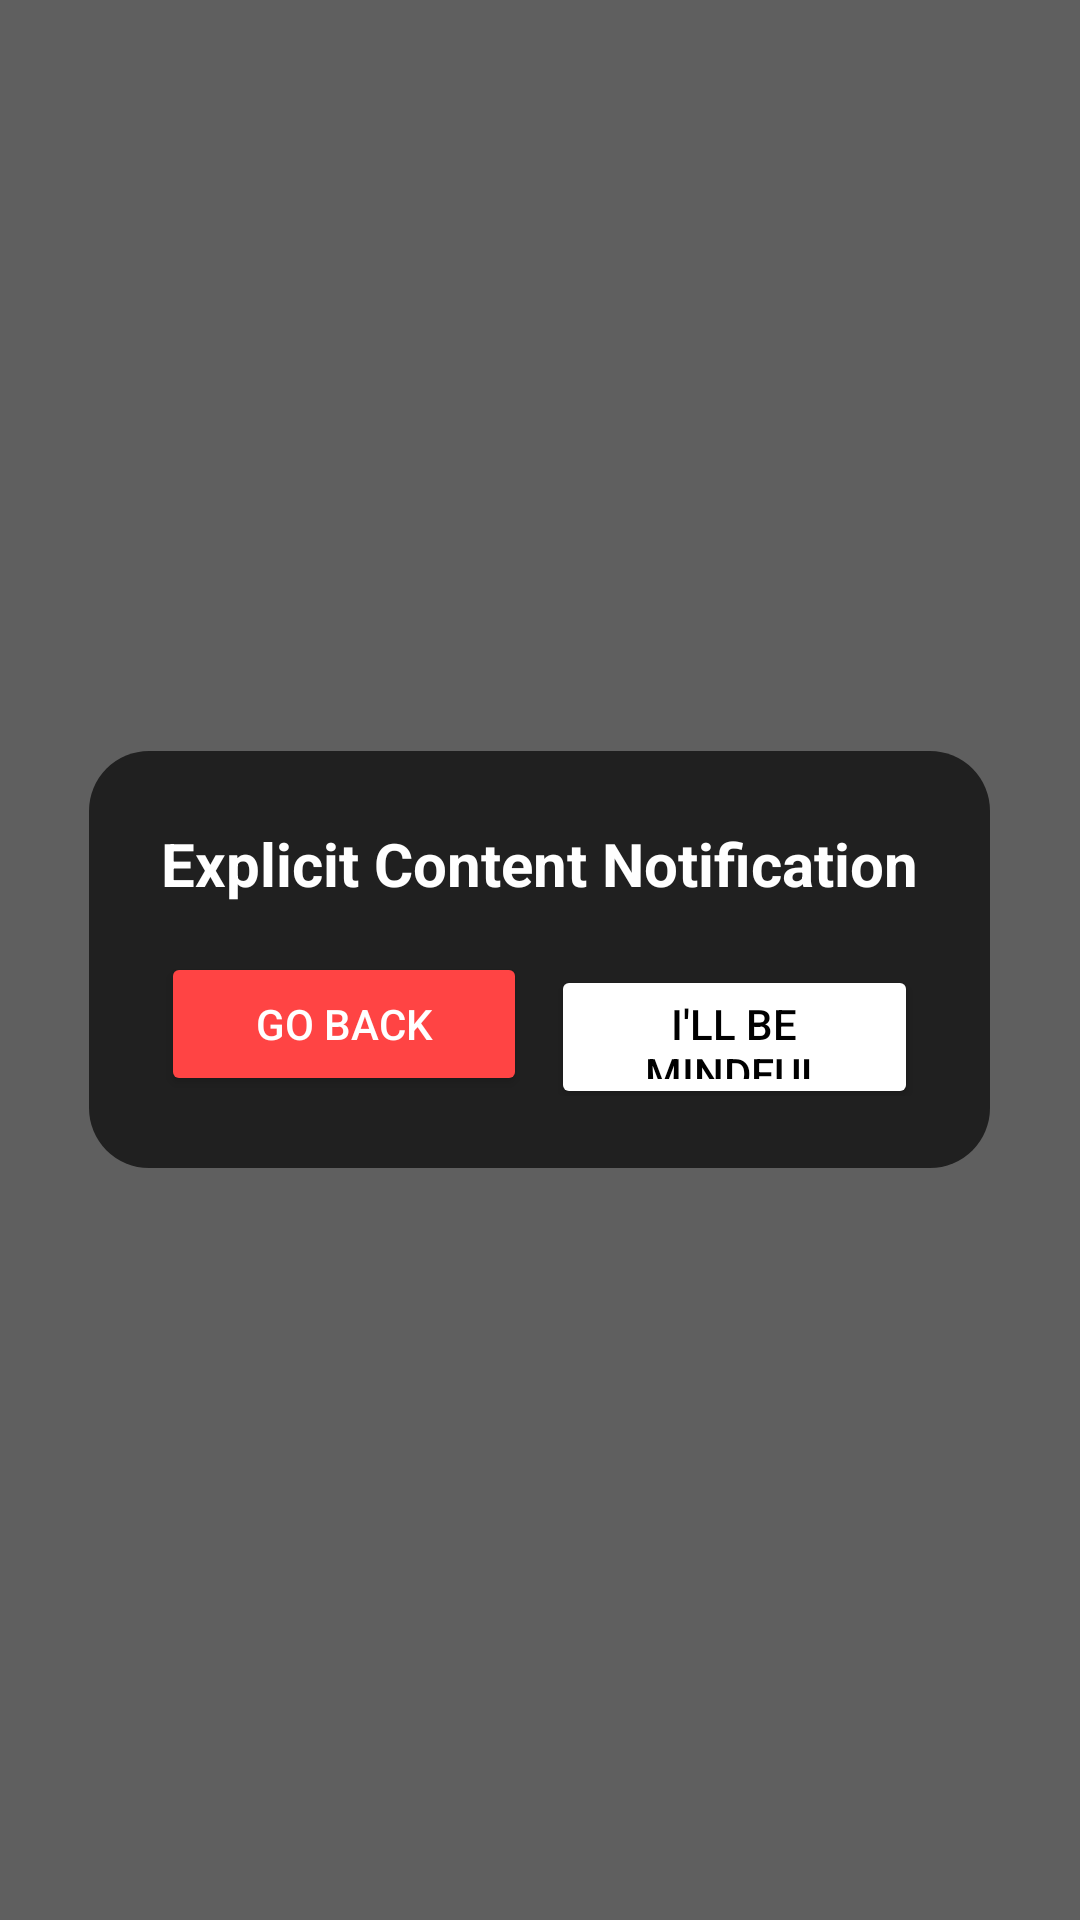

Produce the Android XML layout that renders to this screen, including the resource entries it uses.
<!-- AndroidManifest.xml: application theme Theme.MaterialComponents.DayNight.NoActionBar -->
<!-- res/layout/layout_blur.xml -->
<?xml version="1.0" encoding="utf-8"?>
<FrameLayout xmlns:android="http://schemas.android.com/apk/res/android"
    android:layout_width="match_parent"
    android:layout_height="match_parent"
    android:background="#A0000000">

    <LinearLayout
        android:layout_width="wrap_content"
        android:layout_height="wrap_content"
        android:layout_gravity="center"
        android:orientation="vertical"
        android:padding="24dp"
        android:background="@drawable/bg_timer_overlay">

        <TextView
            android:id="@+id/tvBlurMessage"
            android:layout_width="wrap_content"
            android:layout_height="wrap_content"
            android:text="Explicit Content Notification"
            android:textColor="#FFFFFF"
            android:textSize="20sp"
            android:textStyle="bold"
            android:gravity="center"
            android:layout_marginBottom="16dp" />

        <LinearLayout
            android:layout_width="match_parent"
            android:layout_height="wrap_content"
            android:orientation="horizontal">

            <Button
                android:id="@+id/btnGoBack"
                android:layout_width="0dp"
                android:layout_height="wrap_content"
                android:layout_weight="1"
                android:text="Go Back"
                android:backgroundTint="#FF4444"
                android:textColor="#FFFFFF" />

            <Button
                android:id="@+id/btnDismissBlur"
                android:layout_width="0dp"
                android:layout_height="wrap_content"
                android:layout_weight="1"
                android:layout_marginStart="8dp"
                android:text="I'll be mindful"
                android:backgroundTint="#FFFFFF"
                android:textColor="#000000" />
        </LinearLayout>
            
    </LinearLayout>
</FrameLayout>
<!-- resources referenced by this layout -->
<resources>
  <!-- drawable bg_timer_overlay (drawable) -->
  <?xml version="1.0" encoding="utf-8"?>
  <shape xmlns:android="http://schemas.android.com/apk/res/android">
      <solid android:color="#AA000000" />
      <corners android:radius="20dp" />
      <padding android:left="12dp" android:right="12dp" android:top="4dp" android:bottom="4dp" />
  </shape>
</resources>
